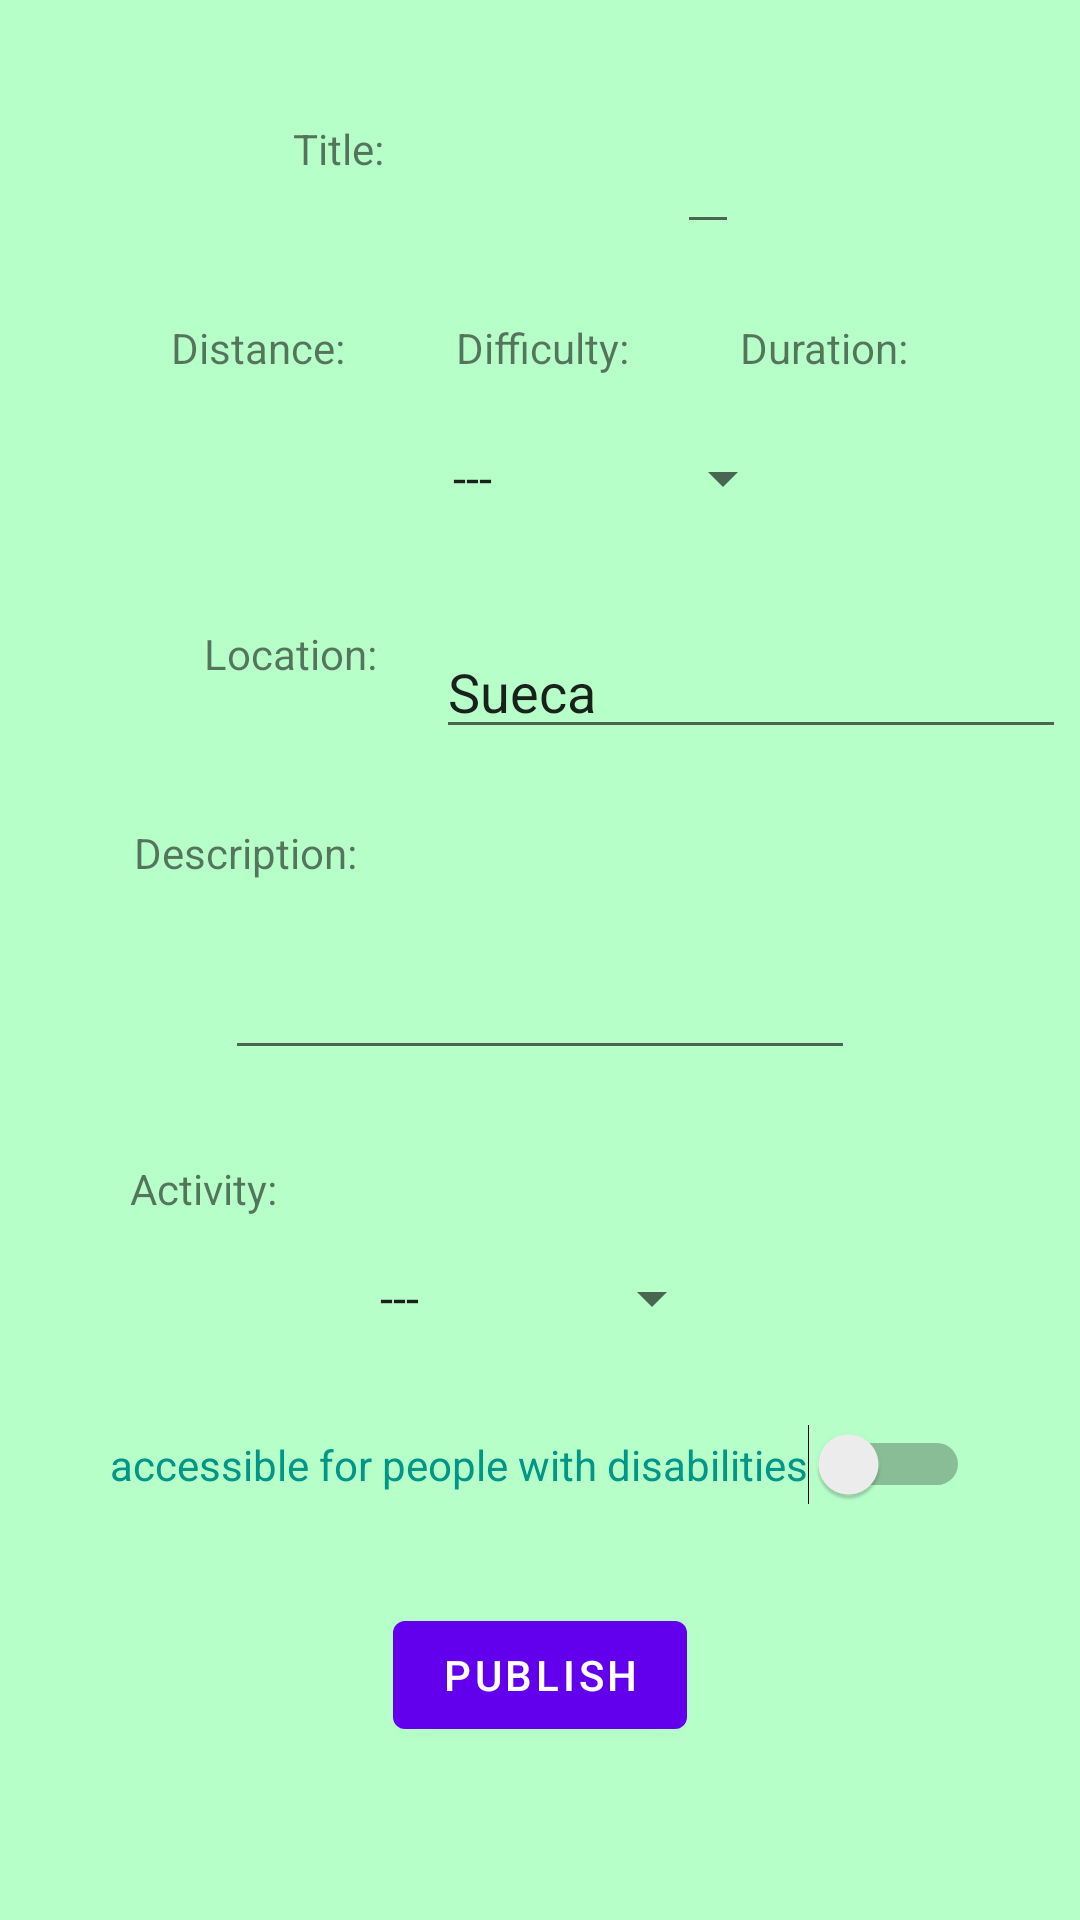

Write the Android layout XML for this screen, with the resource values it uses.
<!-- AndroidManifest.xml: application theme Theme.MyRoutes -->
<!-- res/layout/fragment_publish.xml -->
<?xml version="1.0" encoding="utf-8"?>
<androidx.constraintlayout.widget.ConstraintLayout xmlns:android="http://schemas.android.com/apk/res/android"
    xmlns:app="http://schemas.android.com/apk/res-auto"
    xmlns:tools="http://schemas.android.com/tools"
    android:layout_width="match_parent"
    android:layout_height="match_parent"
    android:background="#B7FFC9"
    tools:context=".Fragments.PublishFragment">

    <TextView
        android:id="@+id/descriptionText2"
        android:layout_width="wrap_content"
        android:layout_height="wrap_content"
        android:layout_marginTop="30dp"
        android:layout_marginEnd="200dp"
        android:text="Activity:"
        app:layout_constraintEnd_toEndOf="parent"
        app:layout_constraintHorizontal_bias="0.389"
        app:layout_constraintStart_toStartOf="parent"
        app:layout_constraintTop_toBottomOf="@+id/item_descPost" />

    <EditText
        android:id="@+id/item_descPost"
        android:layout_width="wrap_content"
        android:layout_height="wrap_content"
        android:layout_marginTop="15dp"
        android:ems="10"
        android:gravity="start|top"
        android:inputType="textMultiLine"
        android:minHeight="48dp"
        app:layout_constraintEnd_toEndOf="parent"
        app:layout_constraintStart_toStartOf="parent"
        app:layout_constraintTop_toBottomOf="@+id/descriptionText" />

    <TextView
        android:id="@+id/distanceText"
        android:layout_width="wrap_content"
        android:layout_height="wrap_content"
        android:layout_marginStart="20dp"
        android:layout_marginTop="25dp"
        android:text="Distance:"
        app:layout_constraintEnd_toStartOf="@+id/difficultyText"
        app:layout_constraintStart_toStartOf="parent"
        app:layout_constraintTop_toBottomOf="@+id/item_titlePost" />

    <TextView
        android:id="@+id/locationText"
        android:layout_width="wrap_content"
        android:layout_height="wrap_content"
        android:layout_marginStart="68dp"
        android:layout_marginTop="25dp"
        android:text="Location:"
        app:layout_constraintStart_toStartOf="parent"
        app:layout_constraintTop_toBottomOf="@+id/item_difficulty" />

    <TextView
        android:id="@+id/difficultyText"
        android:layout_width="wrap_content"
        android:layout_height="wrap_content"
        android:layout_marginTop="25dp"
        android:text="Difficulty:"
        app:layout_constraintEnd_toStartOf="@+id/durationText"
        app:layout_constraintStart_toEndOf="@+id/distanceText"
        app:layout_constraintTop_toBottomOf="@+id/item_titlePost" />

    <TextView
        android:id="@+id/durationText"
        android:layout_width="wrap_content"
        android:layout_height="wrap_content"
        android:layout_marginTop="25dp"
        android:layout_marginEnd="20dp"
        android:text="Duration:"
        app:layout_constraintEnd_toEndOf="parent"
        app:layout_constraintStart_toEndOf="@+id/difficultyText"
        app:layout_constraintTop_toBottomOf="@+id/item_titlePost" />

    <TextView
        android:id="@+id/descriptionText"
        android:layout_width="wrap_content"
        android:layout_height="wrap_content"
        android:layout_marginTop="25dp"
        android:layout_marginEnd="200dp"
        android:text="Description:"
        app:layout_constraintEnd_toEndOf="parent"
        app:layout_constraintHorizontal_bias="0.522"
        app:layout_constraintStart_toStartOf="parent"
        app:layout_constraintTop_toBottomOf="@+id/item_loc" />

    <TextView
        android:id="@+id/item_distance"
        android:layout_width="wrap_content"
        android:layout_height="wrap_content"
        android:layout_marginStart="20dp"
        android:layout_marginTop="10dp"
        android:minWidth="48dp"
        android:minHeight="48dp"
        android:textAppearance="@style/TextAppearance.AppCompat.Medium"
        android:textSize="18sp"
        app:layout_constraintEnd_toStartOf="@+id/item_difficulty"
        app:layout_constraintStart_toStartOf="parent"
        app:layout_constraintTop_toBottomOf="@+id/distanceText" />

    <Spinner
        android:id="@+id/item_difficulty"
        android:layout_width="wrap_content"
        android:layout_height="wrap_content"
        android:layout_marginTop="10dp"
        android:minHeight="48dp"
        android:entries="@array/difficultyOptions"
        app:layout_constraintEnd_toStartOf="@+id/item_duration"
        app:layout_constraintStart_toEndOf="@+id/item_distance"
        app:layout_constraintTop_toBottomOf="@+id/difficultyText" />

    <EditText
        android:id="@+id/item_titlePost"
        android:layout_width="wrap_content"
        android:layout_height="wrap_content"
        android:layout_marginTop="40dp"
        android:layout_marginEnd="16dp"
        app:layout_constraintEnd_toEndOf="parent"
        app:layout_constraintHorizontal_bias="0.5"
        app:layout_constraintStart_toEndOf="@+id/titleText"
        app:layout_constraintTop_toTopOf="parent" />

    <TextView
        android:id="@+id/titleText"
        android:layout_width="wrap_content"
        android:layout_height="wrap_content"
        android:layout_marginTop="40dp"
        android:text="Title:"
        app:layout_constraintEnd_toStartOf="@+id/item_titlePost"
        app:layout_constraintHorizontal_bias="0.5"
        app:layout_constraintStart_toStartOf="parent"
        app:layout_constraintTop_toTopOf="parent" />

    <Button
        android:id="@+id/button_publish"
        android:layout_width="wrap_content"
        android:layout_height="wrap_content"
        android:layout_marginBottom="25dp"
        android:text="@string/PublishPost"
        app:layout_constraintBottom_toBottomOf="parent"
        app:layout_constraintEnd_toEndOf="parent"
        app:layout_constraintStart_toStartOf="parent"
        app:layout_constraintTop_toBottomOf="@+id/item_acces" />

    <TextView
        android:id="@+id/item_duration"
        android:layout_width="wrap_content"
        android:layout_height="wrap_content"
        android:layout_marginTop="10dp"
        android:layout_marginEnd="20dp"
        android:inputType="number"
        android:textAppearance="@style/TextAppearance.AppCompat.Medium"
        android:textSize="18sp"
        app:layout_constraintEnd_toEndOf="parent"
        app:layout_constraintStart_toEndOf="@+id/item_difficulty"
        app:layout_constraintTop_toBottomOf="@+id/durationText" />

    <EditText
        android:id="@+id/item_loc"
        android:layout_width="wrap_content"
        android:layout_height="wrap_content"
        android:layout_marginStart="15dp"
        android:layout_marginTop="25dp"
        android:ems="10"
        android:inputType="textPersonName"
        android:text="Sueca"
        app:layout_constraintEnd_toEndOf="parent"
        app:layout_constraintStart_toEndOf="@+id/locationText"
        app:layout_constraintTop_toBottomOf="@+id/item_difficulty" />

    <Spinner
        android:id="@+id/item_kindOfAct"
        android:layout_width="wrap_content"
        android:layout_height="wrap_content"
        android:layout_marginTop="15dp"
        android:entries="@array/activityOptions"
        app:layout_constraintEnd_toEndOf="parent"
        app:layout_constraintStart_toStartOf="parent"
        app:layout_constraintTop_toBottomOf="@+id/descriptionText2" />

    <Switch
        android:id="@+id/item_acces"
        android:layout_width="wrap_content"
        android:layout_height="wrap_content"
        android:layout_marginTop="30dp"
        android:text="accessible for people with disabilities"
        android:textColor="#009688"
        app:layout_constraintEnd_toEndOf="parent"
        app:layout_constraintStart_toStartOf="parent"
        app:layout_constraintTop_toBottomOf="@+id/item_kindOfAct" />

</androidx.constraintlayout.widget.ConstraintLayout>
<!-- resources referenced by this layout -->
<resources>
  <string-array name="activityOptions">
          <item>"---"</item>
          <item>"Walking"</item>
          <item>"Running"</item>
          <item>"Cycling"</item>
      </string-array>
  <string-array name="difficultyOptions">
          <item>"---"</item>
          <item>"Easy"</item>
          <item>"Medium"</item>
          <item>"Hard"</item>
      </string-array>
  <string name="PublishPost">Publish</string>
  <style name="Theme.MyRoutes" parent="Theme.MaterialComponents.Light.DarkActionBar">//"Theme.MaterialComponents.DayNight.DarkActionBar"&gt;
          
          <item name="colorPrimary">@color/purple_500</item>
          <item name="colorPrimaryVariant">@color/purple_700</item>
          <item name="colorOnPrimary">@color/white</item>
          
          <item name="colorSecondary">@color/teal_200</item>
          <item name="colorSecondaryVariant">@color/teal_700</item>
          <item name="colorOnSecondary">@color/black</item>
          
          <item name="android:statusBarColor" tools:targetApi="l">?attr/colorPrimaryVariant</item>
          
      </style>
  <color name="purple_500">#FF6200EE</color>
  <color name="purple_700">#FF3700B3</color>
  <color name="white">#FFFFFFFF</color>
  <color name="teal_200">#FF03DAC5</color>
  <color name="teal_700">#FF018786</color>
  <color name="black">#FF000000</color>
</resources>
